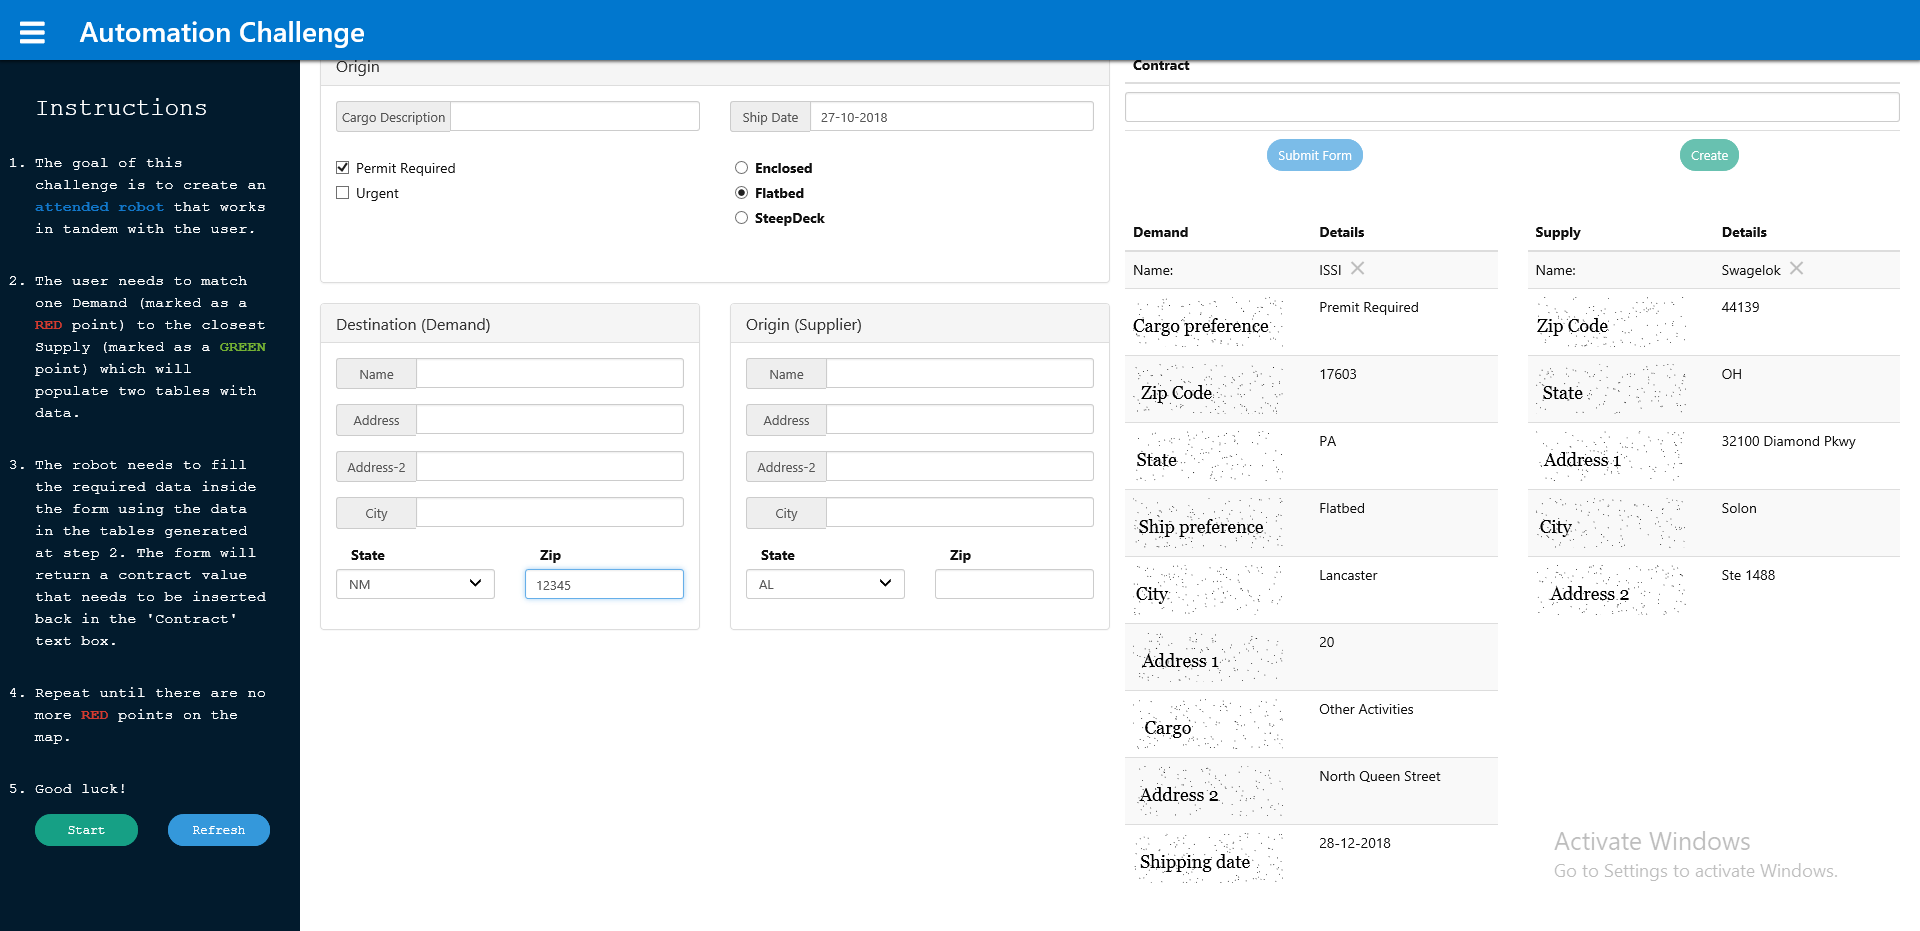
Workflow: ZipCode

Step 1 [then]: Attach Browser 'Automatio Page' in window 'Automation Challenge'

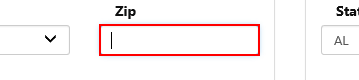
Step 2 [then]: type [zip] into the text box

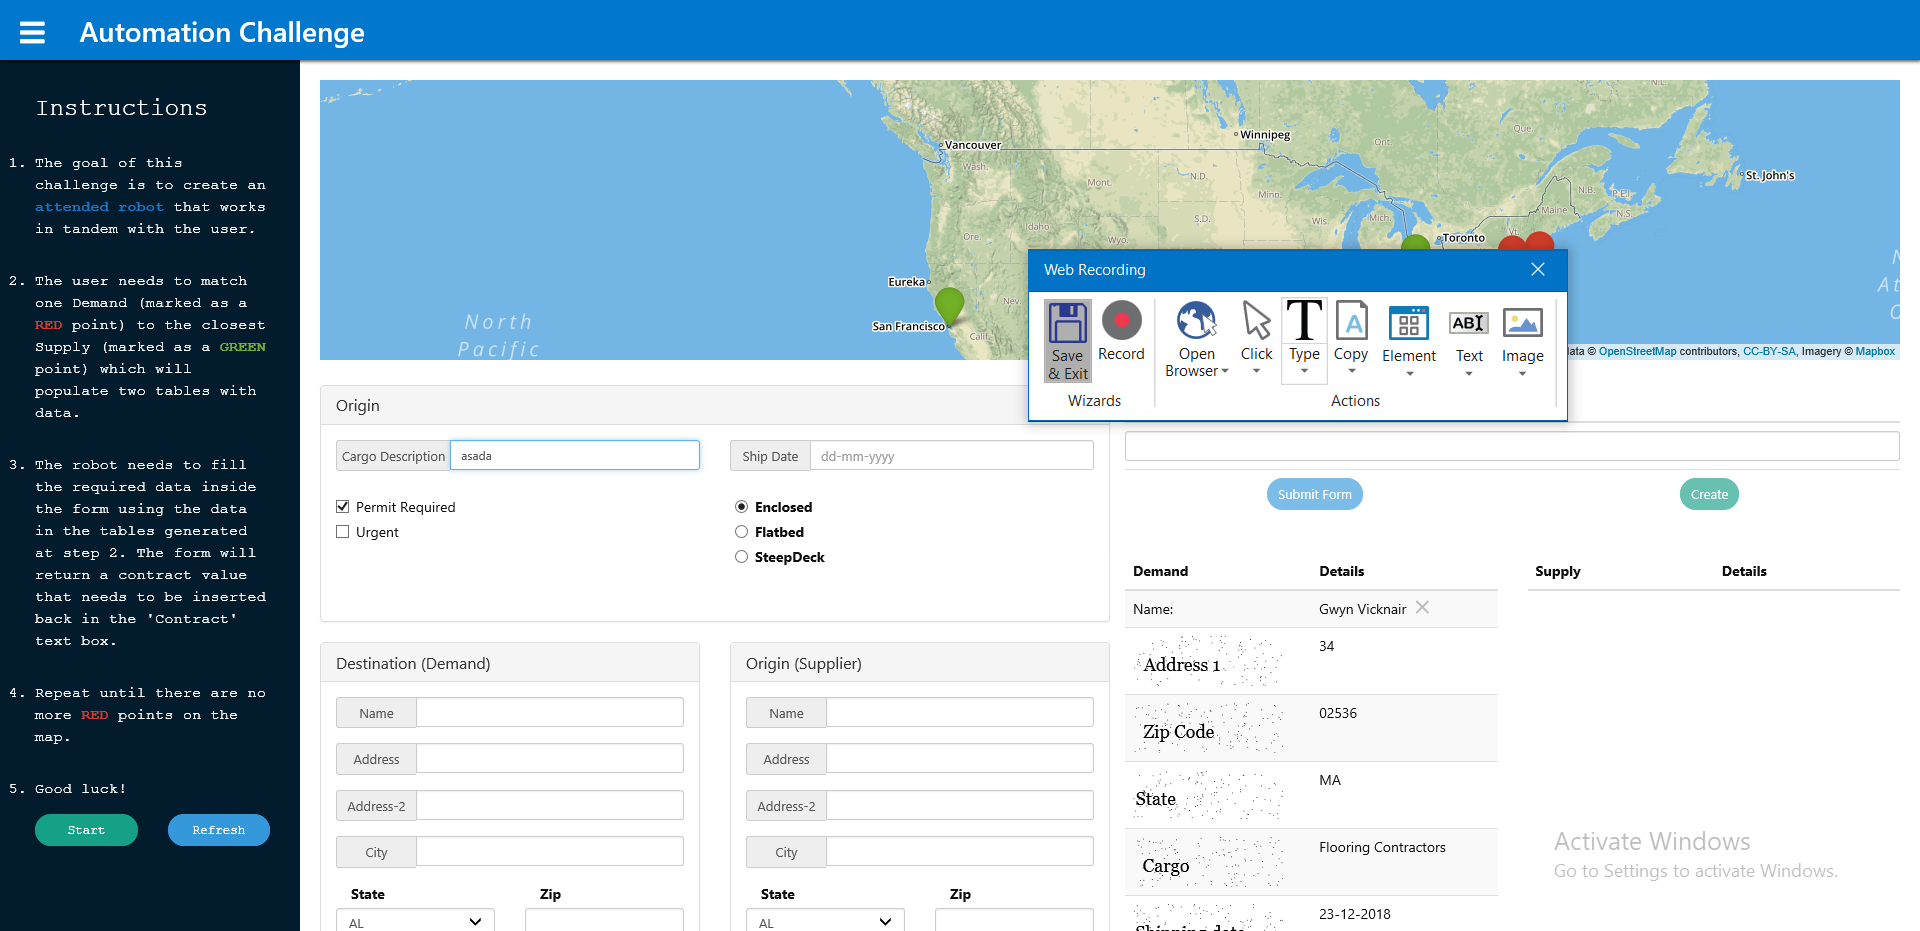
Step 3 [then]: Attach Browser 'Automatio Page' in window 'Automation Challenge'

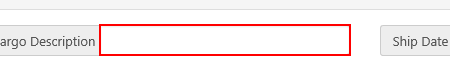
Step 4 [then]: type [row(1).ToString] into the text box